Dataset: wheat3 (GitHub, dyy603/xulaixiang-Wheat-Disease-Identification). Classes: healthy, leaf rust, powdery mildew, septoria.

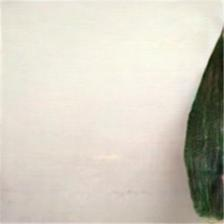
Label: healthy

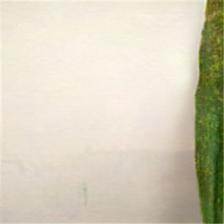
Label: powdery mildew

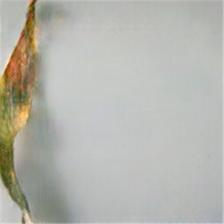
Label: septoria

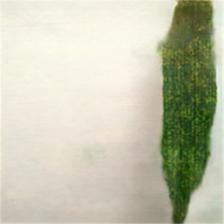
Label: powdery mildew

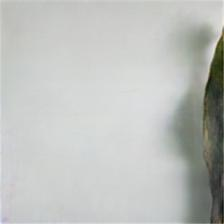
Label: leaf rust

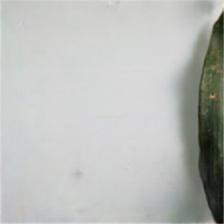
Label: leaf rust
